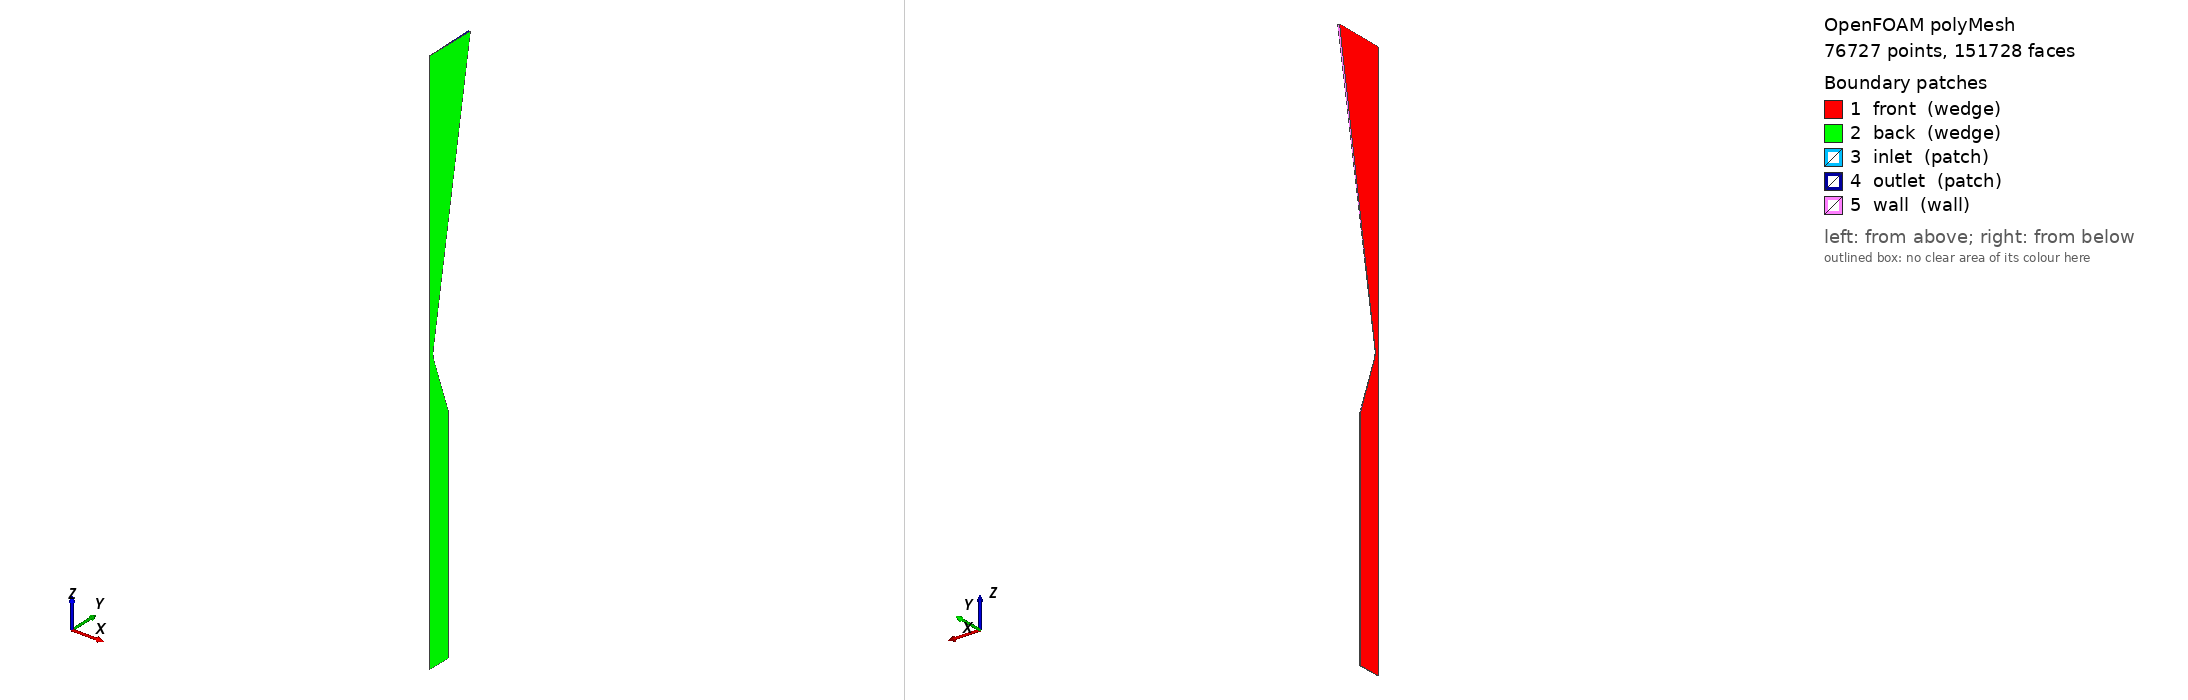

OpenFOAM case: the committed polyMesh, 76727 points, 151728 faces. Boundary patches (legend numbers): 1 front (wedge), 2 back (wedge), 3 inlet (patch), 4 outlet (patch), 5 wall (wall). Left view from above one corner, right view from below the opposite corner. Boundary conditions: 4 field file(s) under 0/; 5 of 5 drawn patches have an entry in a shipped field file.

=== constant/polyMesh/boundary ===
/*--------------------------------*- C++ -*----------------------------------*\
| =========                 |                                                 |
| \\      /  F ield         | OpenFOAM: The Open Source CFD Toolbox           |
|  \\    /   O peration     | Version:  2212                                  |
|   \\  /    A nd           | Website:  www.openfoam.com                      |
|    \\/     M anipulation  |                                                 |
\*---------------------------------------------------------------------------*/
FoamFile
{
    version     2.0;
    format      ascii;
    arch        "LSB;label=32;scalar=64";
    class       polyBoundaryMesh;
    location    "constant/polyMesh";
    object      boundary;
}
// * * * * * * * * * * * * * * * * * * * * * * * * * * * * * * * * * * * * * //

5
(
    front
    {
        type            wedge;
        nFaces          37920;
        startFace       75002;
    }
    back
    {
        type            wedge;
        nFaces          37920;
        startFace       112922;
    }
    inlet
    {
        type            patch;
        nFaces          48;
        startFace       150842;
    }
    outlet
    {
        type            patch;
        nFaces          48;
        startFace       150890;
    }
    wall
    {
        type            wall;
        inGroups        1(wall);
        nFaces          790;
        startFace       150938;
    }
)

// ************************************************************************* //


=== 0/epsilon ===
/*--------------------------------*- C++ -*----------------------------------*\
| =========                 |                                                 |
| \\      /  F ield         | OpenFOAM: The Open Source CFD Toolbox           |
|  \\    /   O peration     | Version:  v2012                                 |
|   \\  /    A nd           | Website:  www.openfoam.com                      |
|    \\/     M anipulation  |                                                 |
\*---------------------------------------------------------------------------*/
FoamFile
{
    version     2.0;
    format      ascii;
    class       volScalarField;
    object      epsilon;
}
// * * * * * * * * * * * * * * * * * * * * * * * * * * * * * * * * * * * * * //

dimensions      [0 2 -3 0 0 0 0];

internalField   uniform 266000;

boundaryField
{

    inlet
    {
        type            fixedValue;
        value           uniform 266000;
    } 

   outlet
    {
        type            inletOutlet;
        inletValue      uniform 266000;
        value           uniform 266000;
    }


    wall
    {
        type            epsilonWallFunction;
        value           uniform 266000;
    }

    front
    {
	type		wedge;
    }
    back
    {
        type            wedge;
    }
}
// ************************************************************************* //


=== 0/k ===
/*--------------------------------*- C++ -*----------------------------------*\
| =========                 |                                                 |
| \\      /  F ield         | OpenFOAM: The Open Source CFD Toolbox           |
|  \\    /   O peration     | Version:  v2012                                 |
|   \\  /    A nd           | Website:  www.openfoam.com                      |
|    \\/     M anipulation  |                                                 |
\*---------------------------------------------------------------------------*/
FoamFile
{
    version     2.0;
    format      ascii;
    class       volScalarField;
    object      k;
}
// * * * * * * * * * * * * * * * * * * * * * * * * * * * * * * * * * * * * * //

dimensions      [0 2 -2 0 0 0 0];

internalField   uniform 1000;

boundaryField
{

    inlet
    {
        type            fixedValue;
        value           uniform 1000;
    }

    outlet
    {
        type            inletOutlet;
        inletValue      uniform 1000;
        value           uniform 1000;
    }


    wall
    {
        type            kqRWallFunction;
        value           uniform 1000;
    }

    front
    {
	type		wedge;
    }
    back
    {
        type            wedge;
    }
    
}
// ************************************************************************* //


=== 0/nut ===
/*--------------------------------*- C++ -*----------------------------------*\
| =========                 |                                                 |
| \\      /  F ield         | OpenFOAM: The Open Source CFD Toolbox           |
|  \\    /   O peration     | Version:  v2012                                 |
|   \\  /    A nd           | Website:  www.openfoam.com                      |
|    \\/     M anipulation  |                                                 |
\*---------------------------------------------------------------------------*/
FoamFile
{
    version     2.0;
    format      ascii;
    class       volScalarField;
    object      nut;
}
// * * * * * * * * * * * * * * * * * * * * * * * * * * * * * * * * * * * * * //

dimensions      [0 2 -1 0 0 0 0];

internalField   uniform 0;

boundaryField
{

    inlet
    {
        type            calculated;
        value           uniform 0;
    }	
    outlet
    {
        type            calculated;
        value           uniform 0;
    }



    wall
    {
        type            nutkWallFunction;
        value           uniform 0;
    }

    front
    {
	type		wedge;
    }
    back
    {
        type            wedge;
    }
}

// ************************************************************************* //


=== 0/p ===
/*--------------------------------*- C++ -*----------------------------------*\
| =========                 |                                                 |
| \\      /  F ield         | OpenFOAM: The Open Source CFD Toolbox           |
|  \\    /   O peration     | Version:  v2212                                 |
|   \\  /    A nd           | Website:  www.openfoam.com                      |
|    \\/     M anipulation  |                                                 |
\*---------------------------------------------------------------------------*/
FoamFile
{
    version     2.0;
    format      ascii;
    class       volScalarField;
    object      p;
}
// * * * * * * * * * * * * * * * * * * * * * * * * * * * * * * * * * * * * * //

dimensions      [1 -1 -2 0 0 0 0];

internalField   uniform 1.034e6;


boundaryField
{
	wall
	{
		type		zeroGradient;
	}

    	outlet
    	{

        	type            waveTransmissive;
        	field           p;
        	psi             thermo:psi;
        	gamma           1.67;
        	fieldInf        0.0000001;
        	lInf            1e-04;
        	value           uniform 0.0000001;
    	}
	inlet
    	{
        	type            totalPressure;
        	rho             none;
        	psi             thermo:psi;
        	gamma           1.67;
        	p0              uniform 1.034e6;
        	value           uniform 1.034e6;
    	}		
	
	front
	{
		type		wedge;
	}
    	back
    	{
        	type            wedge;
    	}
}


// ************************************************************************* //

        	type            waveTransmissive;
        	field           p;
        	psi             thermo:psi;
        	gamma           1.67;
        	fieldInf        0.0000001;
        	lInf            1;
        	value           uniform 0.0000001;

Also in the case, not shown: constant/polyMesh/faces (numeric list); constant/polyMesh/points (numeric list).
